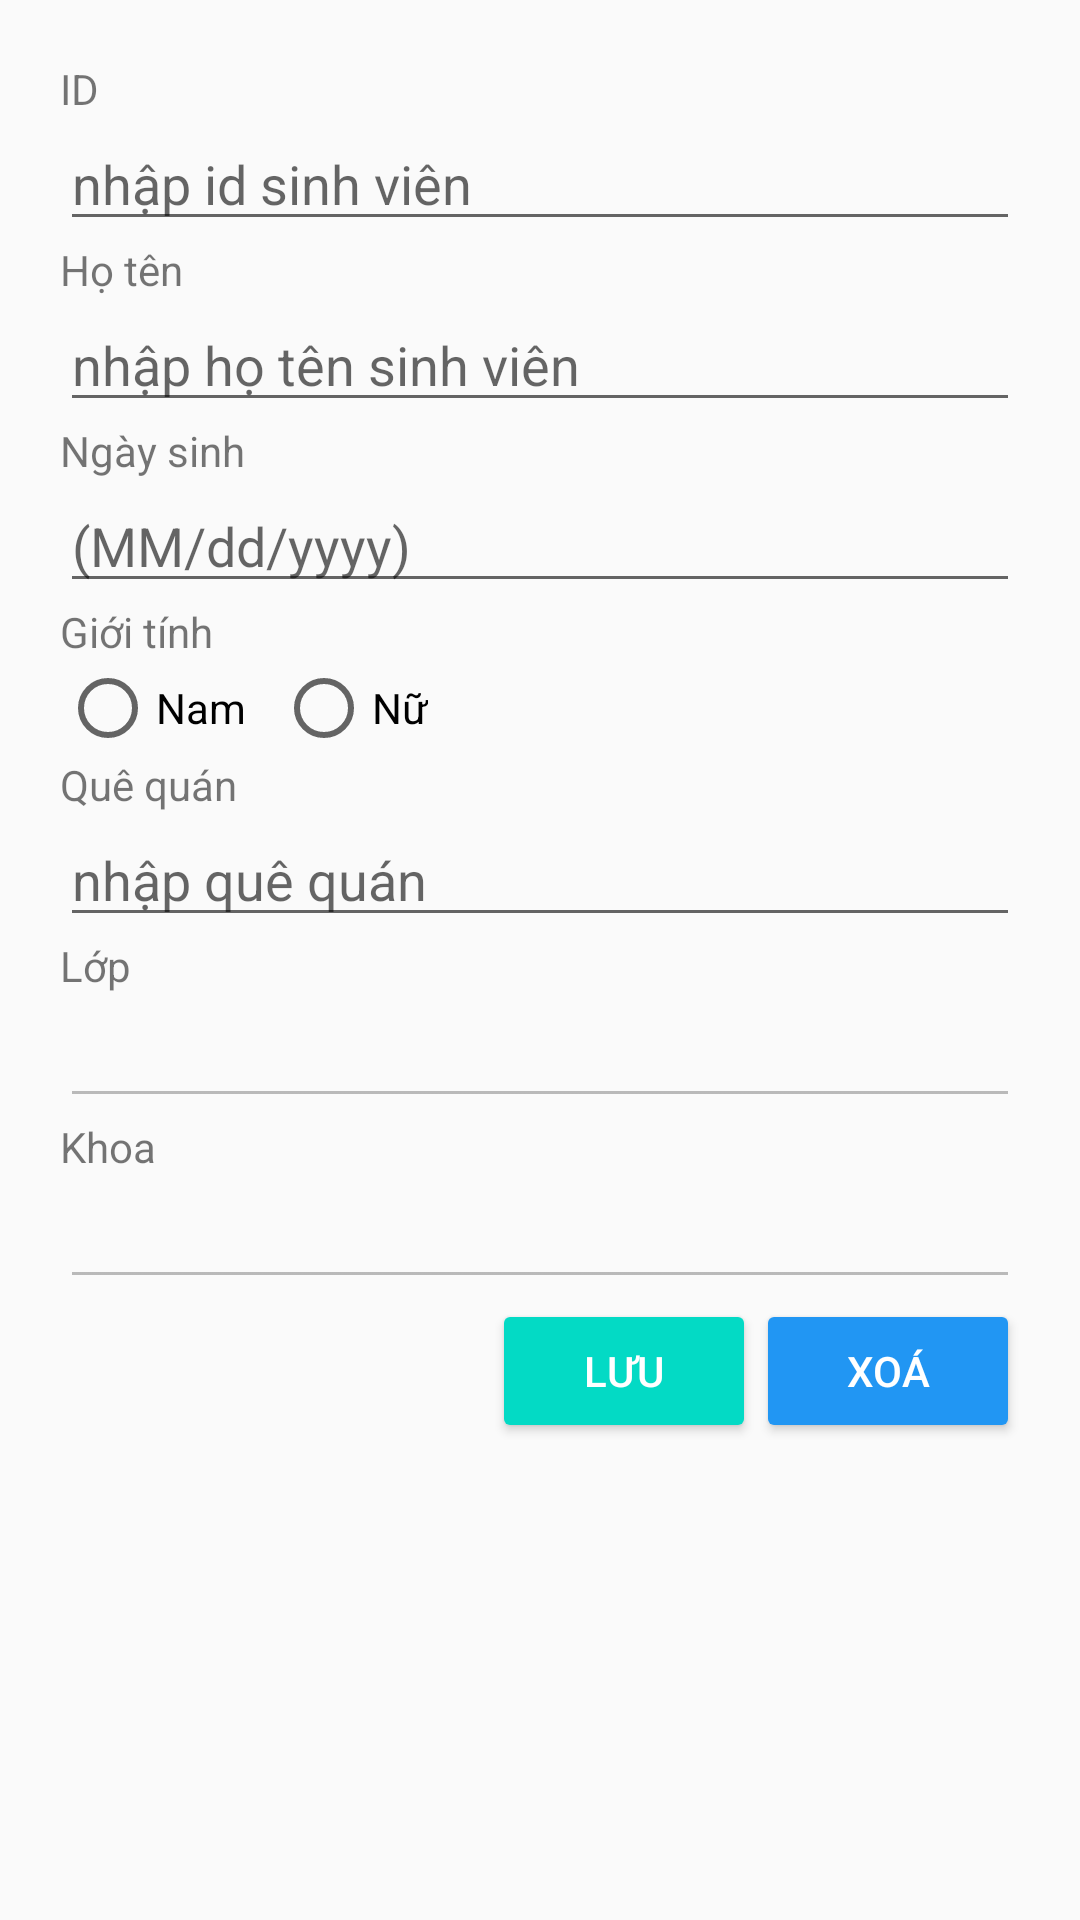

Layout XML and referenced resources for this Android screen:
<!-- AndroidManifest.xml: application theme AppTheme -->
<!-- res/layout/activity_edit_student.xml -->
<?xml version="1.0" encoding="utf-8"?>
<LinearLayout xmlns:android="http://schemas.android.com/apk/res/android"
    xmlns:tools="http://schemas.android.com/tools"
    android:layout_width="match_parent"
    android:layout_height="match_parent"
    tools:context=".activities.EditStudentActivity">

    <ScrollView
        android:layout_width="match_parent"
        android:layout_height="wrap_content">
        <LinearLayout
            android:layout_width="match_parent"
            android:layout_height="match_parent"
            android:orientation="vertical"
            android:padding="20dp">
            <TextView
                android:layout_width="wrap_content"
                android:layout_height="wrap_content"
                android:text="ID" />

            <EditText
                android:id="@+id/edt_student_id"
                android:layout_width="match_parent"
                android:layout_height="wrap_content"
                android:hint="nhập id sinh viên"
                android:inputType="number" />

            <TextView
                android:layout_width="wrap_content"
                android:layout_height="wrap_content"
                android:text="Họ tên" />

            <EditText
                android:id="@+id/edt_student_name"
                android:layout_width="match_parent"
                android:layout_height="wrap_content"
                android:hint="nhập họ tên sinh viên" />

            <TextView
                android:layout_width="wrap_content"
                android:layout_height="wrap_content"
                android:text="Ngày sinh" />

            <EditText
                android:id="@+id/edt_student_birth_date"
                android:layout_width="match_parent"
                android:layout_height="wrap_content"
                android:editable="false"
                android:focusableInTouchMode="false"
                android:hint="(MM/dd/yyyy)"
                android:inputType="date"
                android:onClick="onEditTextStudentBirthDateClick" />

            <TextView
                android:layout_width="wrap_content"
                android:layout_height="wrap_content"
                android:text="Giới tính" />

            <RadioGroup
                android:id="@+id/rdoGr_student_gender"
                android:layout_width="match_parent"
                android:layout_height="wrap_content"
                android:orientation="horizontal">
                <RadioButton
                    android:id="@+id/rdoBtn_student_gender_male"
                    android:layout_width="wrap_content"
                    android:layout_height="wrap_content"
                    android:text="Nam" />
                <RadioButton
                    android:layout_marginStart="10dp"
                    android:id="@+id/rdoBtn_student_gender_female"
                    android:layout_width="wrap_content"
                    android:layout_height="wrap_content"
                    android:text="Nữ" />
            </RadioGroup>

            <TextView
                android:layout_width="match_parent"
                android:layout_height="wrap_content"
                android:text="Quê quán" />

            <EditText
                android:id="@+id/edt_student_hometown"
                android:layout_width="match_parent"
                android:layout_height="wrap_content"
                android:hint="nhập quê quán" />

            <TextView
                android:layout_width="wrap_content"
                android:layout_height="wrap_content"
                android:text="Lớp" />

            <EditText
                android:id="@+id/edt_student_class_name"
                android:layout_width="match_parent"
                android:layout_height="wrap_content"
                android:enabled="false" />

            <TextView
                android:layout_width="match_parent"
                android:layout_height="wrap_content"
                android:text="Khoa" />

            <EditText
                android:id="@+id/edt_student_faculty_name"
                android:layout_width="match_parent"
                android:layout_height="wrap_content"
                android:enabled="false" />

            <LinearLayout
                android:layout_width="match_parent"
                android:layout_height="wrap_content"
                android:gravity="end">

                <Button
                    android:id="@+id/btn_save_student"
                    style="@style/Widget.AppCompat.Button.Colored"
                    android:layout_width="wrap_content"
                    android:layout_height="wrap_content"
                    android:text="Lưu" />

                <Button
                    android:id="@+id/btn_delete_student"
                    style="@style/Widget.AppCompat.Button.Colored"
                    android:layout_width="wrap_content"
                    android:layout_height="wrap_content"
                    android:backgroundTint="#2196F3"
                    android:text="Xoá" />
            </LinearLayout>
        </LinearLayout>
    </ScrollView>

</LinearLayout>
<!-- resources referenced by this layout -->
<resources>
  <style name="AppTheme" parent="Theme.AppCompat.Light.DarkActionBar">
          
          <item name="colorPrimary">#673AB7</item>
          <item name="colorPrimaryDark">#512DA8</item>
          <item name="colorAccent">@color/colorAccent</item>
      </style>
  <!-- not gathered from this repository: default colours our renderer supplied (Android Studio template values) -->
  <color name="colorAccent">#FF03DAC5</color>
</resources>
